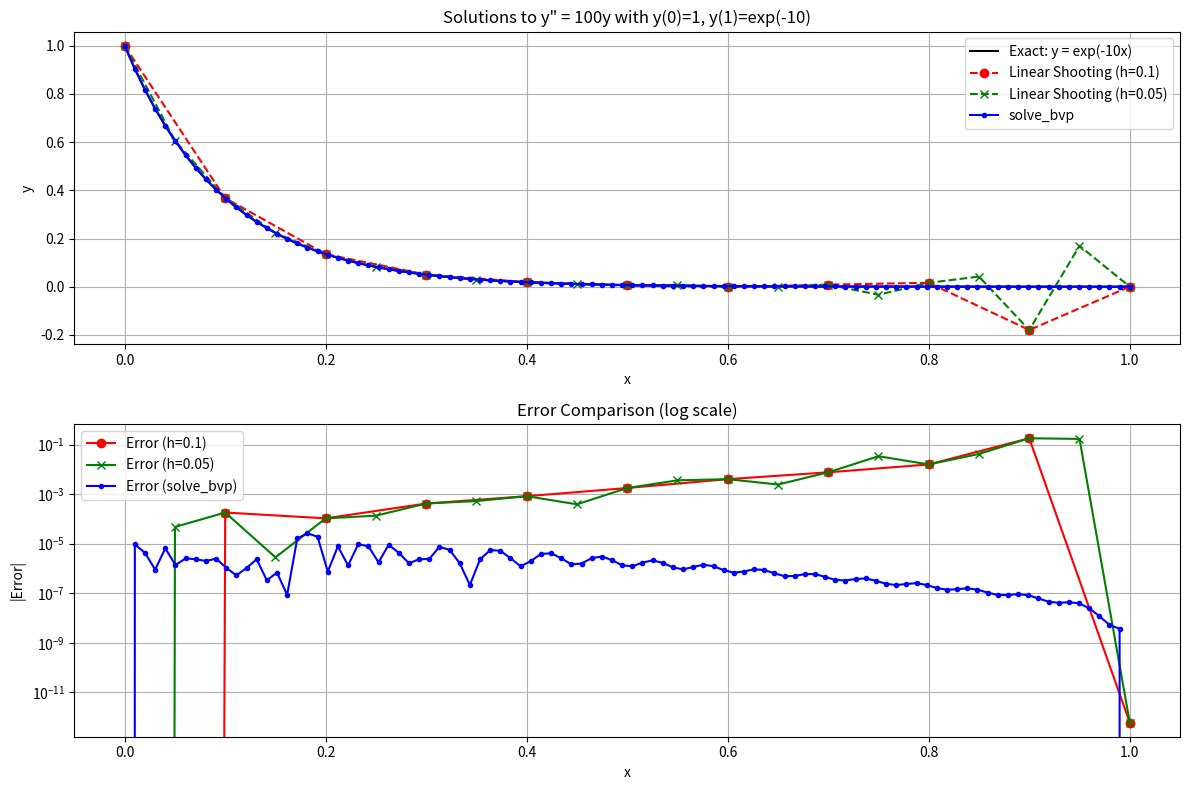

Here is the Python script that generated this plot:
import numpy as np
import matplotlib.pyplot as plt
from scipy.integrate import solve_ivp ,solve_bvp

def linear_shooting_method(f,a,b,alpha,beta,h,max_iter=10,tol=1e-06):
    n=int((b-a)/h)

    def ivp1(x,y):
        return [y[1],f(x,y[0],y[1])]
    
    def ivp2(x,y):
        return [y[1],f(x,y[0],y[1])]
    
    x=np.linspace(a,b,n+1)

    sol1=solve_ivp(ivp1,[a,b],[alpha,0],t_eval=x,method='RK45')
    y1=sol1.y[0]

    sol2=solve_ivp(ivp2,[a,b],[0,1],t_eval=x,method='RK45')
    y2=sol2.y[0]

    c=(beta-y1[-1])/y2[-1]
    y=y1+c*y2

    return x,y

def f(x,y,y_prime):
    return 100*y

a,b=0,1
alpha,beta=1,np.exp(-10)

def exact(x):
    return np.exp(-10*x)

h1=0.1
h2=0.05

x1,y1=linear_shooting_method(f,a,b,alpha,beta,h1)
x2,y2=linear_shooting_method(f,a,b,alpha,beta,h2)

y_exact1=exact(x1)
y_exact2=exact(x2)

y_error1=np.abs(y1-y_exact1)
y_error2=np.abs(y2-y_exact2)

print(f'results for h=0.1: \n')
for i in range(len(x1)):
    print(f'x={x1[i]:0.5f}, y={y1[i]:0.5f}, y_exact={y_exact1[i]:0.5f}, error={y_error1[i]:0.5f}')
print(f"Maximum error for h = 0.1: {np.max(y_error1):.10f}\n")

print(f'results for h=0.05: \n')
for i in range(len(x2)):
    print(f'x={x2[i]:0.5f}, y={y2[i]:0.5f}, y_exact={y_exact2[i]:0.5f}, error={y_error2[i]:0.5f}')
print(f"Maximum error for h = 0.05: {np.max(y_error1):.10f}\n")    

def bvp_func(x,y):
     return np.vstack((y[1],100*y[0]))

def bc(ya,yb):
    return np.array([ya[0]-1,yb[0]-np.exp(-10)])

x_bvp=np.linspace(0,1,20)
y_bvp=np.zeros((2,x_bvp.size))
y_bvp[0] = np.exp(-10 * x_bvp)  
y_bvp[1] = -10 * np.exp(-10 * x_bvp) 

bvp = solve_bvp(bvp_func, bc, x_bvp, y_bvp)

x_plot=np.linspace(0,1,100)
y_plot_bvp=bvp.sol(x_plot)[0]
y_plot_exact=exact(x_plot)

error_bvp = np.abs(y_plot_bvp - y_plot_exact)
print(f"\nMaximum error for solve_bvp: {np.max(error_bvp):.10f}")

plt.figure(figsize=(12, 8))

plt.subplot(2, 1, 1)
plt.plot(x_plot, y_plot_exact, 'k-', label='Exact: y = exp(-10x)')
plt.plot(x1, y1, 'ro--', label='Linear Shooting (h=0.1)')
plt.plot(x2, y2, 'gx--', label='Linear Shooting (h=0.05)')
plt.plot(x_plot, y_plot_bvp, 'b.-', label='solve_bvp')
plt.legend()
plt.title('Solutions to y" = 100y with y(0)=1, y(1)=exp(-10)')
plt.xlabel('x')
plt.ylabel('y')
plt.grid(True)

plt.subplot(2, 1, 2)
plt.semilogy(x1, y_error1, 'ro-', label='Error (h=0.1)')
plt.semilogy(x2, y_error2, 'gx-', label='Error (h=0.05)')
plt.semilogy(x_plot, error_bvp, 'b.-', label='Error (solve_bvp)')
plt.legend()
plt.title('Error Comparison (log scale)')
plt.xlabel('x')
plt.ylabel('|Error|')
plt.grid(True)

plt.tight_layout()
plt.show()

